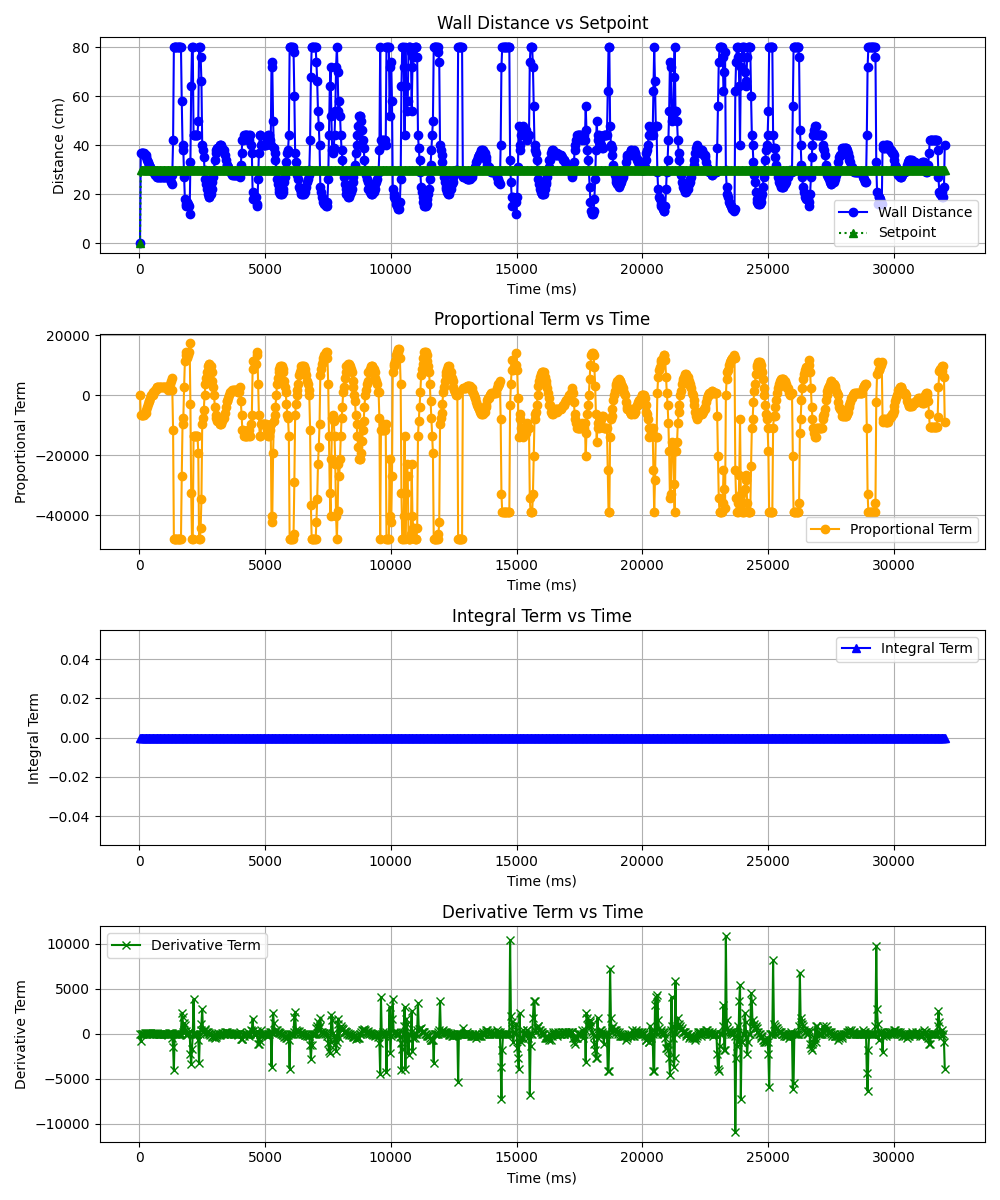

Values plotted in this chart, from the file beside it:
Wall Distance (cm), Setpoint (cm), Error (cm), Duty Cycle Offset, Proportional Term, Integral Term, Derivative Term, Time (ms)
0, 0, 0, 0, 0, 0, 0, 31.3
37, 30, -7, -7469, -6720, 0, -749, 62.6
37, 30, -7, -6720, -6720, 0, 0, 93.9
37, 30, -7, -6720, -6720, 0, 0, 125.2
37, 30, -7, -6720, -6720, 0, 0, 156.5
37, 30, -7, -6720, -6720, 0, 0, 187.8
36, 30, -6, -5653, -5760, 0, 107, 219.1
36, 30, -6, -5760, -5760, 0, 0, 250.4
35, 30, -5, -4693, -4800, 0, 107, 281.7
34, 30, -4, -3733, -3840, 0, 107, 313
33, 30, -3, -2773, -2880, 0, 107, 344.3
32, 30, -2, -1813, -1920, 0, 107, 375.6
32, 30, -2, -1920, -1920, 0, 0, 406.9
31, 30, -1, -853, -960, 0, 107, 438.2
30, 30, 0, 107, 0, 0, 107, 469.5
30, 30, 0, 0, 0, 0, 0, 500.8
30, 30, 0, 0, 0, 0, 0, 532.1
29, 30, 1, 1067, 960, 0, 107, 563.4
29, 30, 1, 960, 960, 0, 0, 594.7
28, 30, 2, 2027, 1920, 0, 107, 626.0
28, 30, 2, 1920, 1920, 0, 0, 657.3
27, 30, 3, 2987, 2880, 0, 107, 688.6
27, 30, 3, 2880, 2880, 0, 0, 719.9
27, 30, 3, 2880, 2880, 0, 0, 751.2
27, 30, 3, 2880, 2880, 0, 0, 782.5
27, 30, 3, 2880, 2880, 0, 0, 813.8
27, 30, 3, 2880, 2880, 0, 0, 845.1
27, 30, 3, 2880, 2880, 0, 0, 876.4
27, 30, 3, 2880, 2880, 0, 0, 907.7
27, 30, 3, 2880, 2880, 0, 0, 939
27, 30, 3, 2880, 2880, 0, 0, 970.3
27, 30, 3, 2880, 2880, 0, 0, 1002
27, 30, 3, 2880, 2880, 0, 0, 1033
27, 30, 3, 2880, 2880, 0, 0, 1064
27, 30, 3, 2880, 2880, 0, 0, 1095
27, 30, 3, 2880, 2880, 0, 0, 1127
28, 30, 2, 1813, 1920, 0, -107, 1158
27, 30, 3, 2987, 2880, 0, 107, 1189
26, 30, 4, 3947, 3840, 0, 107, 1221
25, 30, 5, 4907, 4800, 0, 107, 1252
24, 30, 6, 5867, 5760, 0, 107, 1283
28, 30, 2, 1492, 1920, 0, -428, 1315
42, 30, -12, -13018, -11520, 0, -1498, 1346
80, 30, -50, -16384, -48000, 0, -4066, 1377
80, 30, -50, -16384, -48000, 0, 0, 1408
80, 30, -50, -16384, -48000, 0, 0, 1440
80, 30, -50, -16384, -48000, 0, 0, 1471
80, 30, -50, -16384, -48000, 0, 0, 1502
80, 30, -50, -16384, -48000, 0, 0, 1534
80, 30, -50, -16384, -48000, 0, 0, 1565
80, 30, -50, -16384, -48000, 0, 0, 1596
80, 30, -50, -16384, -48000, 0, 0, 1628
80, 30, -50, -16384, -48000, 0, 0, 1659
58, 30, -28, -16384, -26880, 0, 2354, 1690
40, 30, -10, -7674, -9600, 0, 1926, 1721
38, 30, -8, -7466, -7680, 0, 214, 1753
27, 30, 3, 4057, 2880, 0, 1177, 1784
18, 30, 12, 12483, 11520, 0, 963, 1815
15, 30, 15, 14721, 14400, 0, 321, 1847
16, 30, 14, 13333, 13440, 0, -107, 1878
... 963 more rows
